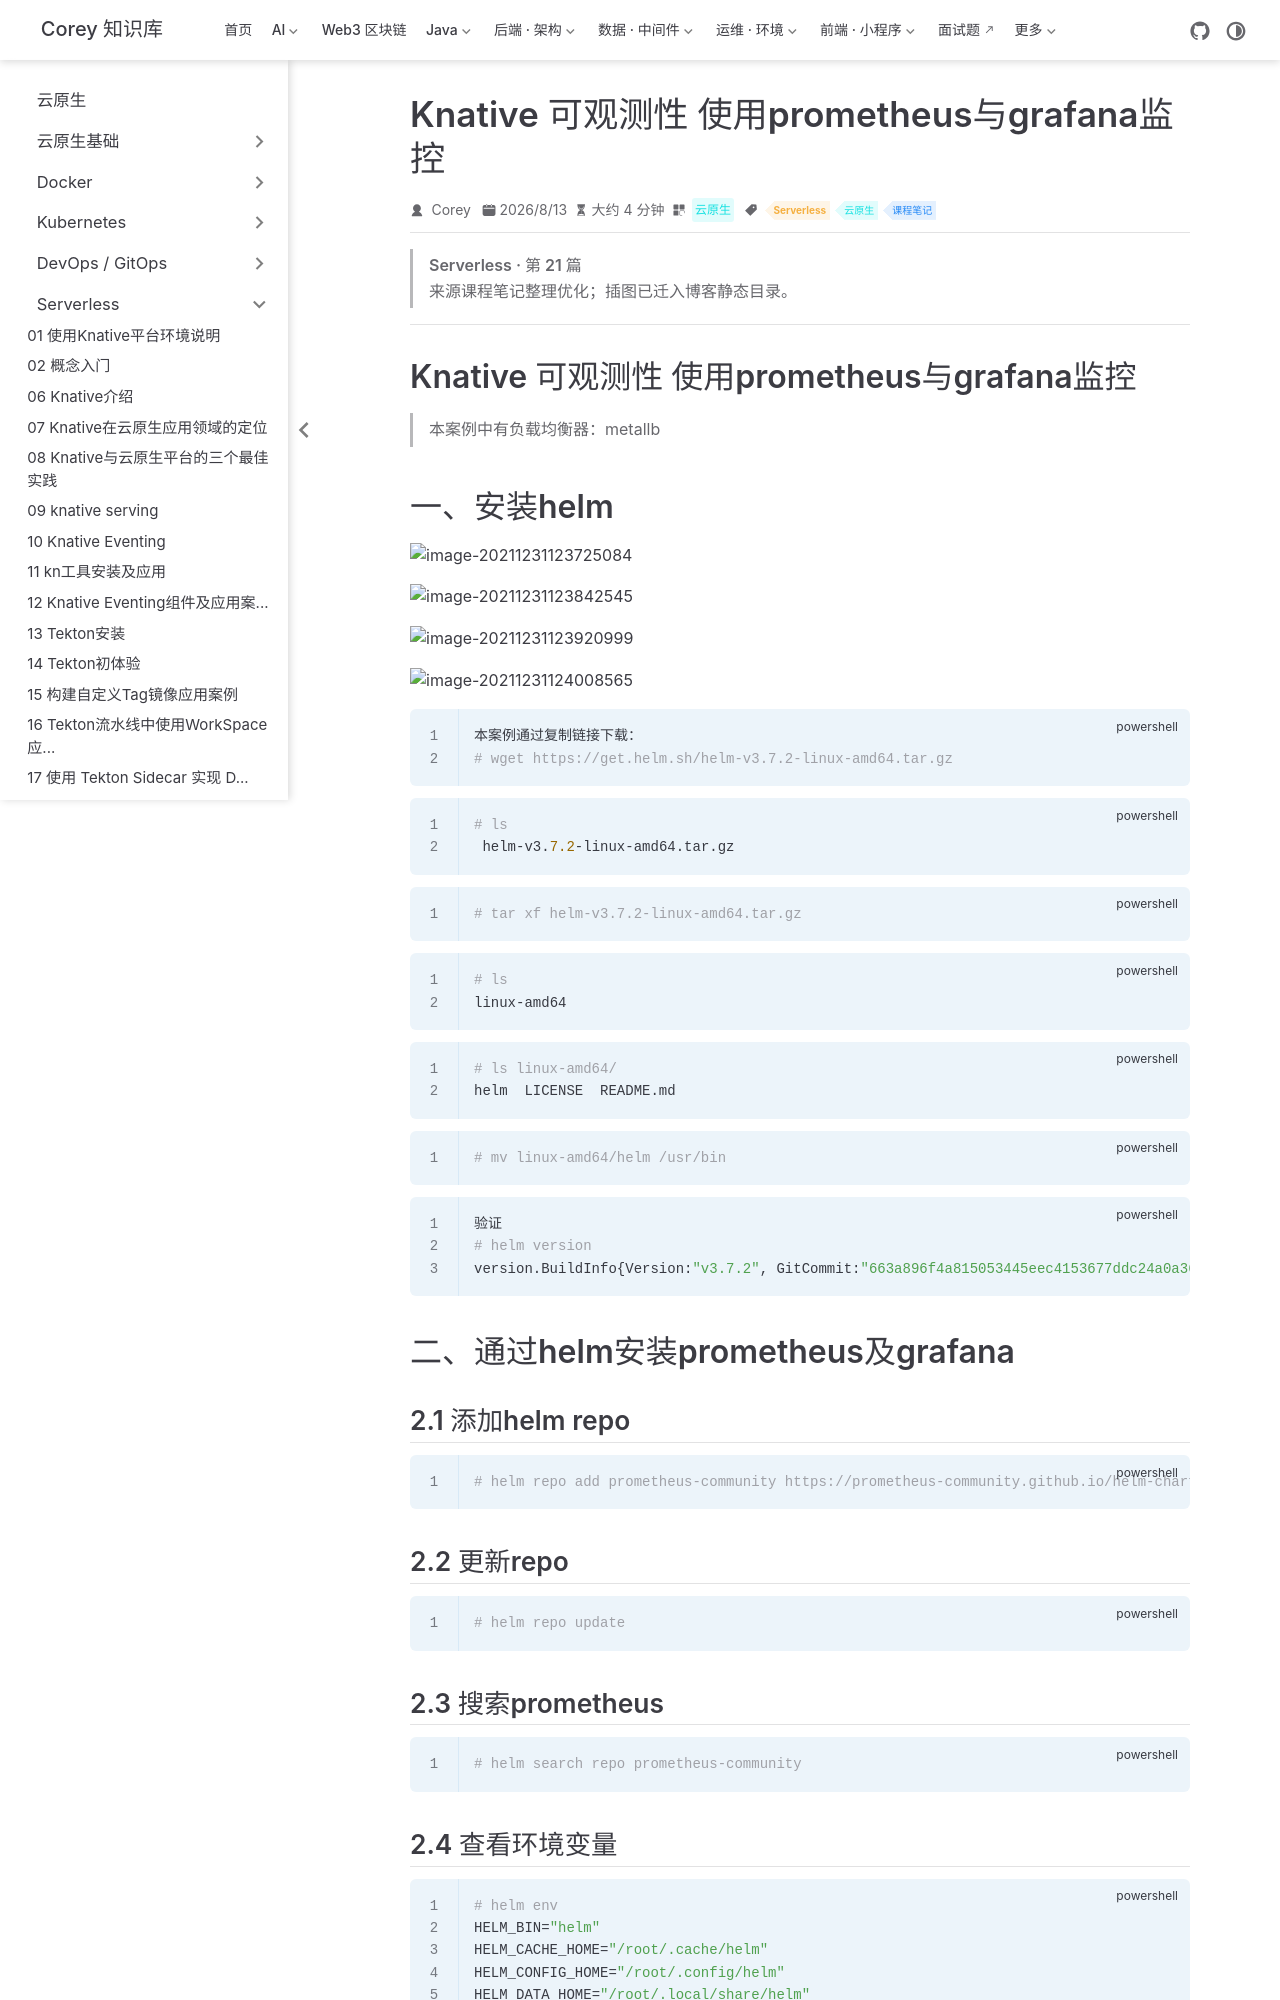

repository: code-corey/code-corey.github.io · page: 云原生/serverless/serverless-21-knative-可观测性-使用prometheus与grafana监控.html · generator: jekyll

---
title: Knative 可观测性 使用prometheus与grafana监控
sidebarGroup: Serverless
shortTitle: 21 Knative 可观测性 使用prometh...
order: 21
date: 2026-08-13T00:00:00.000Z
category: 云原生
tag:
  - Serverless
  - 云原生
  - 课程笔记
description: Knative 可观测性 使用prometheus与grafana监控 本案例中有负载均衡器：metallb 一、安装helm ~~~powershell 本案例通过复制链接下载： wget http...
---

> **Serverless · 第 21 篇**
>
> 来源课程笔记整理优化；插图已迁入博客静态目录。

---

# Knative 可观测性 使用prometheus与grafana监控

> 本案例中有负载均衡器：metallb

# 一、安装helm

![image-20211231123725084](/云原生/serverless/serverless-21-knative-可观测性-使用prometheus与grafana监控/image-20211231123725084.png)

![image-20211231123842545](/云原生/serverless/serverless-21-knative-可观测性-使用prometheus与grafana监控/image-20211231123842545.png)

![image-20211231123920999](/云原生/serverless/serverless-21-knative-可观测性-使用prometheus与grafana监控/image-20211231123920999.png)

![image-20211231124008565](/云原生/serverless/serverless-21-knative-可观测性-使用prometheus与grafana监控/image-20211231124008565.png)

~~~powershell
本案例通过复制链接下载：
# wget https://get.helm.sh/helm-v3.7.2-linux-amd64.tar.gz
~~~

~~~powershell
# ls
 helm-v3.7.2-linux-amd64.tar.gz
~~~

~~~powershell
# tar xf helm-v3.7.2-linux-amd64.tar.gz
~~~

~~~powershell
# ls
linux-amd64 
~~~

~~~powershell
# ls linux-amd64/
helm  LICENSE  README.md
~~~

~~~powershell
# mv linux-amd64/helm /usr/bin
~~~

~~~powershell
验证
# helm version
version.BuildInfo{Version:"v3.7.2", GitCommit:"663a896f4a815053445eec4153677ddc24a0a361", GitTreeState:"clean", GoVersion:"go1.16.10"}
~~~

# 二、通过helm安装prometheus及grafana

## 2.1 添加helm repo

~~~powershell
# helm repo add prometheus-community https://prometheus-community.github.io/helm-charts
~~~

## 2.2 更新repo

~~~powershell
# helm repo update
~~~

## 2.3 搜索prometheus

~~~powershell
# helm search repo prometheus-community
~~~

## 2.4 查看环境变量

~~~powershell
# helm env
HELM_BIN="helm"
HELM_CACHE_HOME="/root/.cache/helm"
HELM_CONFIG_HOME="/root/.config/helm"
HELM_DATA_HOME="/root/.local/share/helm"
HELM_DEBUG="false"
HELM_KUBEAPISERVER=""
HELM_KUBEASGROUPS=""
HELM_KUBEASUSER=""
HELM_KUBECAFILE=""
HELM_KUBECONTEXT=""
HELM_KUBETOKEN=""
HELM_MAX_HISTORY="10"
HELM_NAMESPACE="default"
HELM_PLUGINS="/root/.local/share/helm/plugins"
HELM_REGISTRY_CONFIG="/root/.config/helm/registry.json"
HELM_REPOSITORY_CACHE="/root/.cache/helm/repository"
HELM_REPOSITORY_CONFIG="/root/.config/helm/repositories.yaml"
~~~
